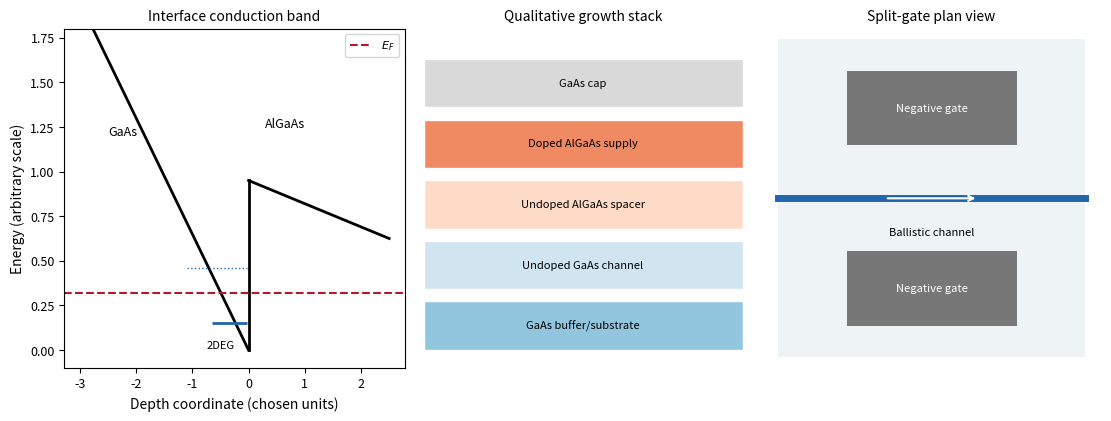

The matplotlib source for this figure:
"""Original explanatory model; output is a basename in the working directory."""
import numpy as np
import matplotlib.pyplot as plt
from matplotlib.patches import Circle, Rectangle, FancyArrowPatch
plt.rcParams.update({'font.size':9,'axes.titlesize':10,'axes.labelsize':10})

fig,axs=plt.subplots(1,3,figsize=(11,4.1),layout='constrained');ax=axs[0]
x1=np.linspace(-3,0,300);x2=np.linspace(0,2.5,250);ax.plot(x1,.65*(-x1),color='black',lw=2);ax.plot([0,0],[0,.95],color='black',lw=2);ax.plot(x2,.95-.13*x2,color='black',lw=2);ax.axhline(.32,ls='--',color='#b2182b',label=r'$E_F$');ax.hlines(.15,-.65,-.02,color='#2166ac',lw=2);ax.hlines(.46,-1.1,-.02,color='#2166ac',lw=1,ls=':');ax.text(-2.5,1.2,'GaAs');ax.text(.3,1.25,'AlGaAs');ax.text(-.75,.01,'2DEG',fontsize=8);ax.set(xlabel='Depth coordinate (chosen units)',ylabel='Energy (arbitrary scale)',ylim=(-.1,1.8),title='Interface conduction band');ax.legend(fontsize=8)
ax=axs[1];layers=[('GaAs cap','#d9d9d9'),('Doped AlGaAs supply','#ef8a62'),('Undoped AlGaAs spacer','#fddbc7'),('Undoped GaAs channel','#d1e5f0'),('GaAs buffer/substrate','#92c5de')]
for i,(name,col) in enumerate(layers):ax.add_patch(Rectangle((0,4-i),3,.8,fc=col,ec='white'));ax.text(1.5,4.4-i,name,ha='center',va='center',fontsize=8)
ax.set(xlim=(-.1,3.1),ylim=(-.3,5.3),title='Qualitative growth stack');ax.axis('off')
ax=axs[2];ax.add_patch(Rectangle((-1.8,-1.5),3.6,3,fc='#eef4f6'))
for y in [-1.2,.5]:ax.add_patch(Rectangle((-1,y),2,.7,fc='#777777'));ax.text(0,y+.35,'Negative gate',ha='center',va='center',color='white',fontsize=8)
ax.plot([-1.8,1.8],[0,0],lw=5,color='#2166ac');ax.annotate('',xy=(.55,0),xytext=(-.55,0),arrowprops={'arrowstyle':'->','color':'white','lw':1.5});ax.text(0,-.35,'Ballistic channel',ha='center',fontsize=8);ax.set(xlim=(-2,2),ylim=(-1.6,1.6),title='Split-gate plan view');ax.axis('off')
fig.savefig('paper-1-heterostructure.png',dpi=170,facecolor='white');plt.close(fig)
